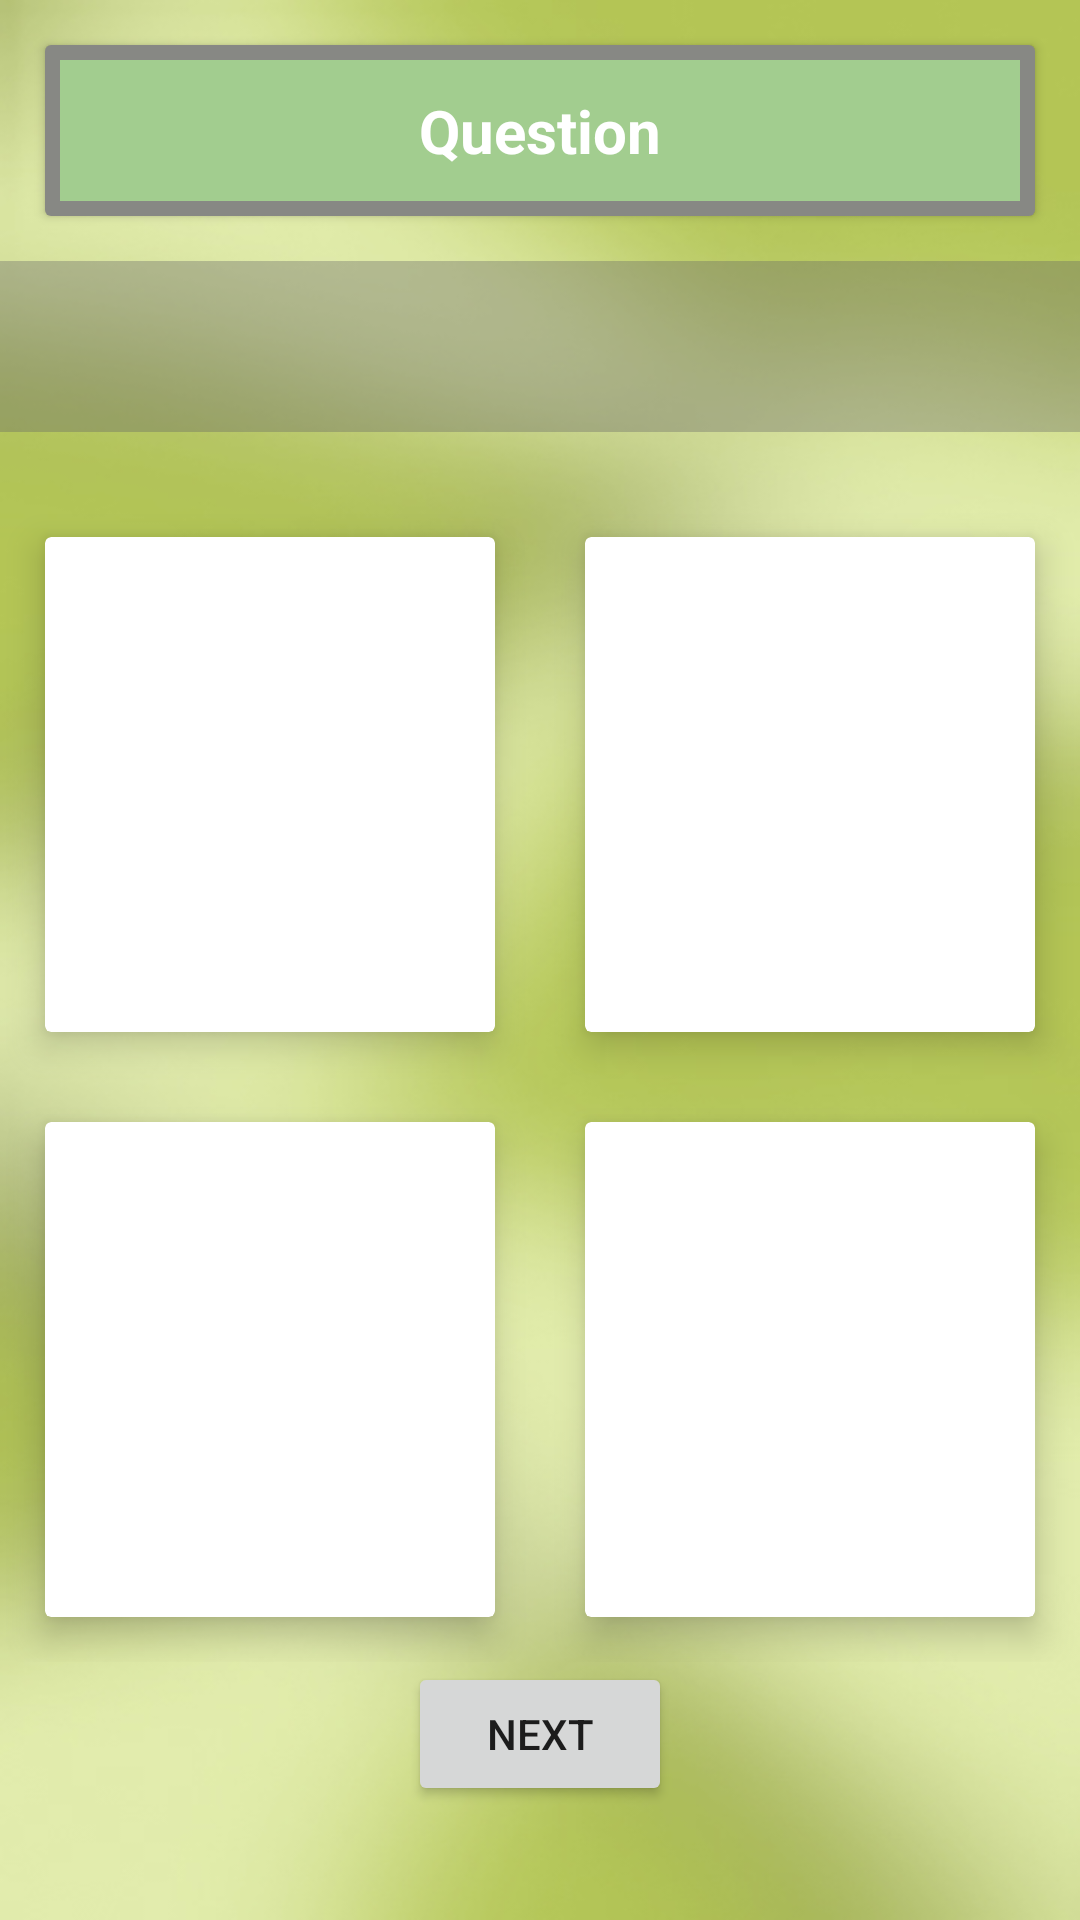

This screen was rendered from an Android layout file. Write that file and the resources it references.
<!-- AndroidManifest.xml: application theme Theme.QuizAppGame -->
<!-- res/layout/activity_question_user.xml -->
<?xml version="1.0" encoding="utf-8"?>
<LinearLayout xmlns:android="http://schemas.android.com/apk/res/android"
    xmlns:app="http://schemas.android.com/apk/res-auto"
    xmlns:tools="http://schemas.android.com/tools"
    android:layout_width="match_parent"
    android:layout_height="match_parent"
    android:background="@drawable/bg_of_question"
    android:orientation="vertical"
    tools:context=".user.panel.QuestionActivityUser">

    <androidx.cardview.widget.CardView
        android:layout_width="match_parent"
        android:layout_height="wrap_content"
        android:layout_margin="15dp"
        android:elevation="15dp">

        <TextView
            android:id="@+id/quizNameInGame"
            android:layout_width="match_parent"
            android:layout_height="wrap_content"
            android:background="@drawable/bg_question"
            android:gravity="center"
            android:padding="15dp"
            android:text="@string/question"
            android:textColor="@color/white"
            android:textSize="20sp"
            android:textStyle="bold" />
    </androidx.cardview.widget.CardView>

    <TextView
        android:id="@+id/quizQuestionText"
        android:layout_width="match_parent"
        android:layout_height="wrap_content"
        android:background="#5A616263"
        android:gravity="center"
        android:padding="15dp"
        android:textColor="@color/black"
        android:textSize="20sp"
        android:textStyle="bold" />

    <GridLayout
        android:layout_width="match_parent"
        android:layout_height="390dp"
        android:layout_gravity="center"
        android:layout_marginTop="20dp"
        android:columnCount="2"
        android:rowCount="2">

        <androidx.cardview.widget.CardView
            android:id="@+id/cardViewFirst"
            android:layout_width="wrap_content"
            android:layout_height="wrap_content"
            android:layout_row="0"
            android:layout_rowWeight="1"
            android:layout_column="0"
            android:layout_columnWeight="1"
            android:layout_gravity="fill"
            android:layout_margin="15dp"
            app:cardElevation="7dp">

            <LinearLayout
                android:layout_width="wrap_content"
                android:layout_height="wrap_content"
                android:layout_gravity="center"
                android:gravity="center"
                android:orientation="vertical">

                <TextView
                    android:id="@+id/firstOption"
                    android:layout_width="150dp"
                    android:layout_height="150dp"
                    android:fontFamily="@font/archivo_semibold"
                    android:gravity="center"
                    android:padding="10dp"
                    android:textColor="@color/black"
                    android:textStyle="bold" />
            </LinearLayout>


        </androidx.cardview.widget.CardView>

        <androidx.cardview.widget.CardView
            android:id="@+id/cardViewTwo"
            android:layout_width="wrap_content"
            android:layout_height="wrap_content"
            android:layout_row="0"
            android:layout_rowWeight="1"
            android:layout_column="1"
            android:layout_columnWeight="1"
            android:layout_gravity="fill"
            android:layout_margin="15dp"
            app:cardElevation="7dp">

            <LinearLayout
                android:layout_width="wrap_content"
                android:layout_height="wrap_content"
                android:layout_gravity="center"
                android:gravity="center"
                android:orientation="vertical">

                <TextView
                    android:id="@+id/secondOption"
                    android:layout_width="150dp"
                    android:layout_height="150dp"
                    android:fontFamily="@font/archivo_semibold"
                    android:gravity="center"
                    android:padding="10dp"
                    android:textColor="@color/black"
                    android:textStyle="bold" />
            </LinearLayout>


        </androidx.cardview.widget.CardView>

        <androidx.cardview.widget.CardView
            android:id="@+id/cardViewThrid"
            android:layout_width="wrap_content"
            android:layout_height="wrap_content"
            android:layout_row="1"
            android:layout_rowWeight="1"
            android:layout_column="0"
            android:layout_columnWeight="1"
            android:layout_gravity="fill"
            android:layout_margin="15dp"
            app:cardElevation="7dp">

            <LinearLayout
                android:layout_width="wrap_content"
                android:layout_height="wrap_content"
                android:layout_gravity="center"
                android:gravity="center"
                android:orientation="vertical">

                <TextView
                    android:id="@+id/thirdOption"
                    android:layout_width="150dp"
                    android:layout_height="150dp"
                    android:fontFamily="@font/archivo_semibold"
                    android:gravity="center"
                    android:padding="10dp"
                    android:textColor="@color/black"
                    android:textStyle="bold" />
            </LinearLayout>


        </androidx.cardview.widget.CardView>

        <androidx.cardview.widget.CardView
            android:id="@+id/cardViewFour"
            android:layout_width="wrap_content"
            android:layout_height="wrap_content"
            android:layout_row="1"
            android:layout_rowWeight="1"
            android:layout_column="1"
            android:layout_columnWeight="1"
            android:layout_gravity="fill"
            android:layout_margin="15dp"
            app:cardElevation="7dp">

            <LinearLayout
                android:layout_width="wrap_content"
                android:layout_height="wrap_content"
                android:layout_gravity="center"
                android:gravity="center"
                android:orientation="vertical">

                <TextView
                    android:id="@+id/fourthOption"
                    android:layout_width="150dp"
                    android:layout_height="150dp"
                    android:fontFamily="@font/archivo_semibold"
                    android:gravity="center"
                    android:padding="10dp"
                    android:textColor="@color/black"
                    android:textStyle="bold" />
            </LinearLayout>


        </androidx.cardview.widget.CardView>

    </GridLayout>


    <androidx.appcompat.widget.AppCompatButton
        android:id="@+id/nextQ"
        android:layout_width="wrap_content"
        android:layout_height="wrap_content"
        android:layout_gravity="center"
        android:text="@string/next" />
</LinearLayout>
<!-- resources referenced by this layout -->
<resources>
  <!-- drawable bg_of_question: jpg bitmap (drawable, 63945 bytes) -->
  <!-- drawable bg_question (drawable) -->
  <?xml version="1.0" encoding="utf-8"?>
  <layer-list xmlns:android="http://schemas.android.com/apk/res/android">
      <item>
          <shape>
              <solid android:color="#83171911" />
          </shape>
      </item>
      <item
          android:bottom="5dp"
          android:end="5dp"
          android:start="5dp"
          android:top="5dp">
          <shape>
              <solid android:color="#C4ABE393" />
          </shape>
      </item>
  </layer-list>
  <string name="next">Next</string>
  <string name="question">Question</string>
  <style name="Theme.QuizAppGame" parent="Theme.MaterialComponents.DayNight.NoActionBar">
          
          <item name="colorPrimary">@color/purple_200</item>
          <item name="colorPrimaryVariant">#A1B72C</item>
          <item name="colorOnPrimary">@color/white</item>
          
          <item name="colorSecondary">@color/teal_200</item>
          <item name="colorSecondaryVariant">@color/teal_700</item>
          <item name="colorOnSecondary">@color/black</item>
          
          <item name="android:statusBarColor">?attr/colorPrimaryVariant</item>
          
      </style>
  <!-- not gathered from this repository: default colours our renderer supplied (Android Studio template values) -->
  <color name="purple_200">#FFBB86FC</color>
  <color name="teal_200">#FF03DAC5</color>
  <color name="teal_700">#FF018786</color>
  <color name="black">#FF000000</color>
  <color name="white">#FFFFFFFF</color>
</resources>
